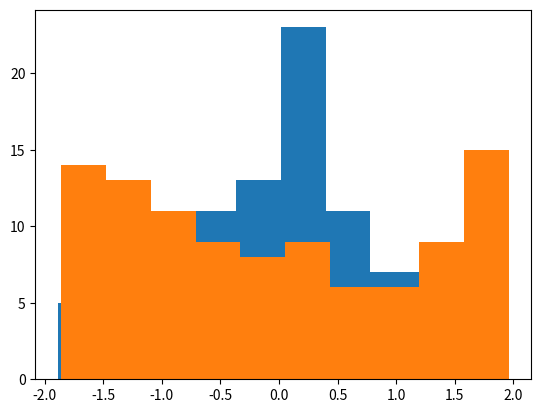

Python code for this plot:
from matplotlib import pylab as plt
import math
import numpy as np
import numpy.random as rand
import random
import scipy.stats as stats

num = 100  # кол-во элементов в выборке
hist_num = 10  # кол-во столбцов на гистограмме
#mu, sigma = 0, 0.43  # среднее значение и стандартное отклонение
A, B = -2, 2  # интервал от A до B

normal_distrAB = np.zeros((num))
k = 0
while k < num: #генерируем нормально распределенные величины в интервале [A, B]
    #rand_num = random.gauss(mu, sigma)
    rand_num = rand.standard_normal()
    if A < rand_num and rand_num < B:
        normal_distrAB[k] = rand_num
        k += 1
normal_countAB, normal_binsAB, normal_d = plt.hist(normal_distrAB, hist_num)
plt.show()

uniform_distr = rand.uniform(A, B, num) #генерация равномерно распределенных величин
uniform_count, uniform_bins, uniform_ignored = plt.hist(uniform_distr, hist_num)
expected_uniform_count = np.zeros_like(uniform_count) + (1/hist_num) * num
plt.show()

expected_normal_count = np.zeros_like(normal_countAB)
for i in range(hist_num):
    expected_normal_count[i] = (stats.norm.cdf(normal_binsAB[i + 1]) - stats.norm.cdf(normal_binsAB[i])) * num

#x2_nn_arr = np.zeros(hist_num)
#x2_nu_arr = np.zeros(hist_num)
x2_uu = 0 #критерий, проверяющий соответствие равномерной выборки равномерному распределению
x2_un = 0 #критерий, проверяющий соответствие равномерной выборки нормальному распределению
x2_nu = 0 #критерий, проверяющий соответствие нормальной выборки равномерному распределению
x2_nn = 0 #критерий, проверяющий соответствие нормальной выборки нормальному распределению
for i in range(hist_num):
        x2_uu += (uniform_count[i] - expected_uniform_count[i]) ** 2 / expected_uniform_count[i]
        x2_un += (uniform_count[i] - expected_normal_count[i]) ** 2 / expected_normal_count[i]
        x2_nu += (normal_countAB[i] - expected_uniform_count[i]) ** 2 / expected_uniform_count[i]
        x2_nn += (normal_countAB[i] - expected_normal_count[i]) ** 2 / expected_normal_count[i]
        #x2_nn_arr[i] = (normal_countAB[i] - expected_normal_count[i]) ** 2 / expected_normal_count[i]
        #x2_nu_arr[i] = (normal_countAB[i] - expected_uniform_count[i]) ** 2 / expected_uniform_count[i]

print(x2_uu)
print(x2_un)
print(x2_nu)
print(x2_nn)

#для заполнения таблиц
'''print("------------")
print("ni: ", normal_countAB, "sum_ni: ", np.sum(normal_countAB))
print("pi: ", expected_normal_count/num, "sum_pi: ", np.sum(expected_normal_count/num))
print("npi: ", expected_normal_count, "sum_npi: ", np.sum(expected_normal_count))
print("ni - npi: ", normal_countAB - expected_normal_count, "sum_ni-npi: ", np.sum(normal_countAB - expected_normal_count))
print("X2: ", x2_nn_arr)

print("------------")
print("ni: ", normal_countAB, "sum_ni: ", np.sum(normal_countAB))
print("pi: ", expected_uniform_count/num, "sum_pi: ", np.sum(expected_uniform_count/num))
print("npi: ", expected_uniform_count, "sum_npi: ", np.sum(expected_uniform_count))
print("ni - npi: ", normal_countAB - expected_uniform_count, "sum_ni-npi: ", np.sum(normal_countAB - expected_uniform_count))
print("X2: ", x2_nu_arr)'''
